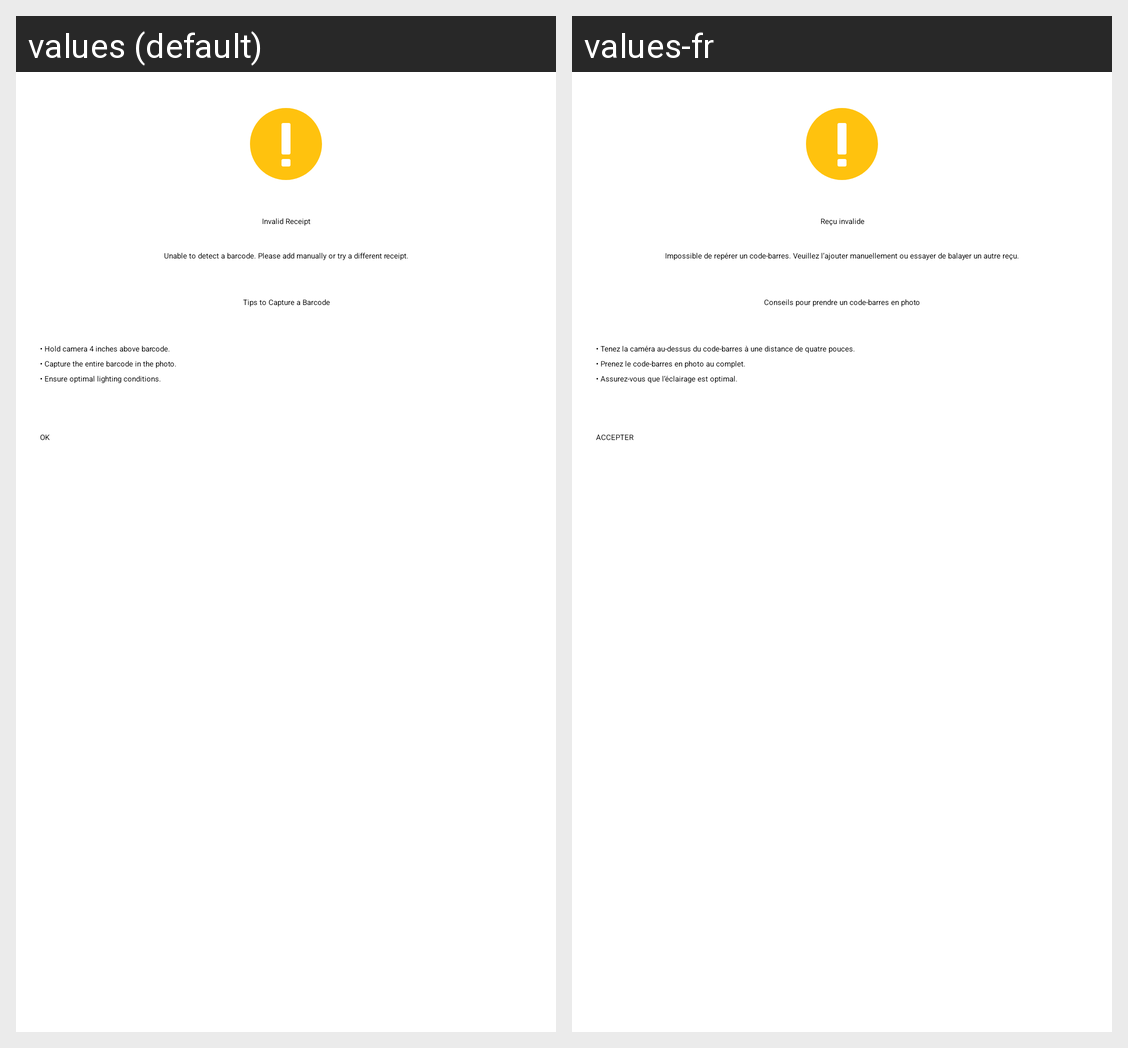

The same Android screen rendered under two of its app's locales, left to right. List the strings drawn on it with the default value and each locale's translation.
Android screen res/layout/dialog_invalid_barcode.xml rendered under 2 locales, left to right: values (default), values-fr. Device: Nexus 5 (rendered at 1080×1920; each locale shown at half size, 540×960, under a caption strip naming it); theme Theme.AppCompat.Light.NoActionBar.FullScreen.
Strings drawn on this screen, with the default value and each locale's value (text and hints the layout hard-codes, and strings that could not be matched under every locale, appear in the picture but are not listed):

scan_receipt_error_title
  values: Invalid Receipt
  values-fr: Reçu invalide

scan_receipt_error_description
  values: Unable to detect a barcode. Please add manually or try a different receipt.
  values-fr: Impossible de repérer un code-barres. Veuillez l’ajouter manuellement ou essayer de balayer un autre reçu.

scan_receipt_error_tip_title
  values: Tips to Capture a Barcode
  values-fr: Conseils pour prendre un code-barres en photo

scan_receipt_error_tip_description
  values: • Hold camera 4 inches above barcode.
      • Capture the entire barcode in the photo.
      • Ensure optimal lighting conditions.
  values-fr: • Tenez la caméra au-dessus du code-barres à une distance de quatre pouces.
      • Prenez le code-barres en photo au complet.
      • Assurez-vous que l’éclairage est optimal.

ok
  values: Ok
  values-fr: Accepter
